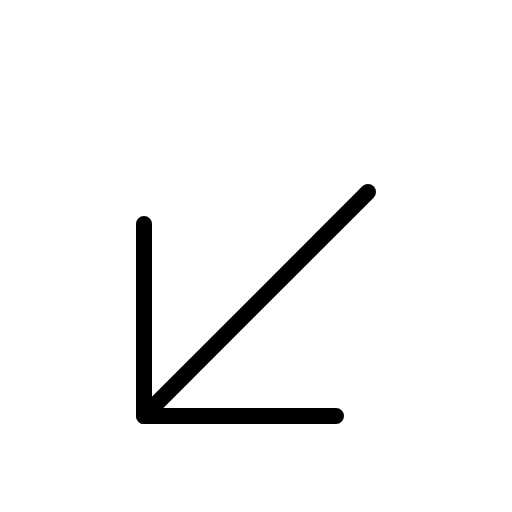
t = 0.00 s
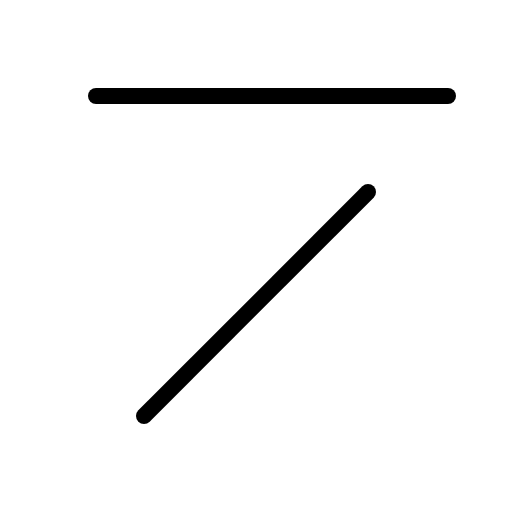
t = 0.60 s
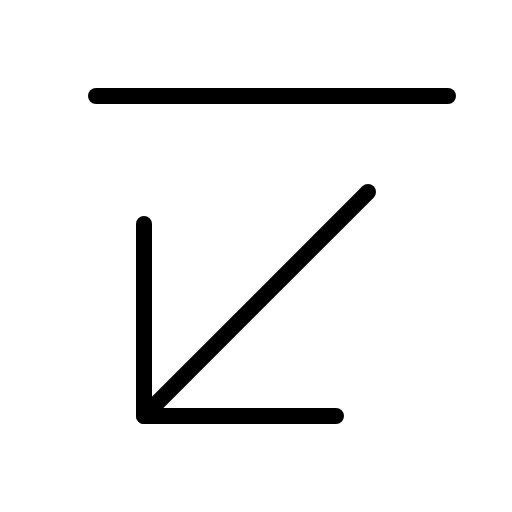
t = 0.98 s
t = 1.35 s: frame unchanged from t = 0.98 s, image omitted
t = 1.73 s: frame unchanged from t = 0.98 s, image omitted

The animated SVG that drew these frames (rendered in a browser with its animation timeline set to each time). Animation: 1 CSS @keyframes rule; one cycle of 2.10 s, repeats indefinitely.

<svg xmlns="http://www.w3.org/2000/svg" viewBox="0 0 256 256">
  <style>
    .draw-line {
      stroke-dasharray: 2000;
      stroke-dashoffset: 0;
    }
    svg:hover .draw-line {
      animation: phosphor-draw-in 1.5s ease-in-out infinite alternate;
    }
    @keyframes phosphor-draw-in {
      0%   { stroke-dashoffset: 2000; }
      100% { stroke-dashoffset: 0; }
    }
  </style><rect width="256" height="256" fill="none"/><line x1="48" y1="48" x2="224" y2="48" fill="none" stroke="currentColor" stroke-linecap="round" stroke-linejoin="round" stroke-width="8" class="draw-line" pathLength="1" style="animation-delay: 0s"/><line x1="72" y1="208" x2="184" y2="96" fill="none" stroke="currentColor" stroke-linecap="round" stroke-linejoin="round" stroke-width="8" class="draw-line" pathLength="1" style="animation-delay: 0.3s"/><polyline points="72 112 72 208 168 208" fill="none" stroke="currentColor" stroke-linecap="round" stroke-linejoin="round" stroke-width="8" class="draw-line" pathLength="1" style="animation-delay: 0.6s"/></svg>
